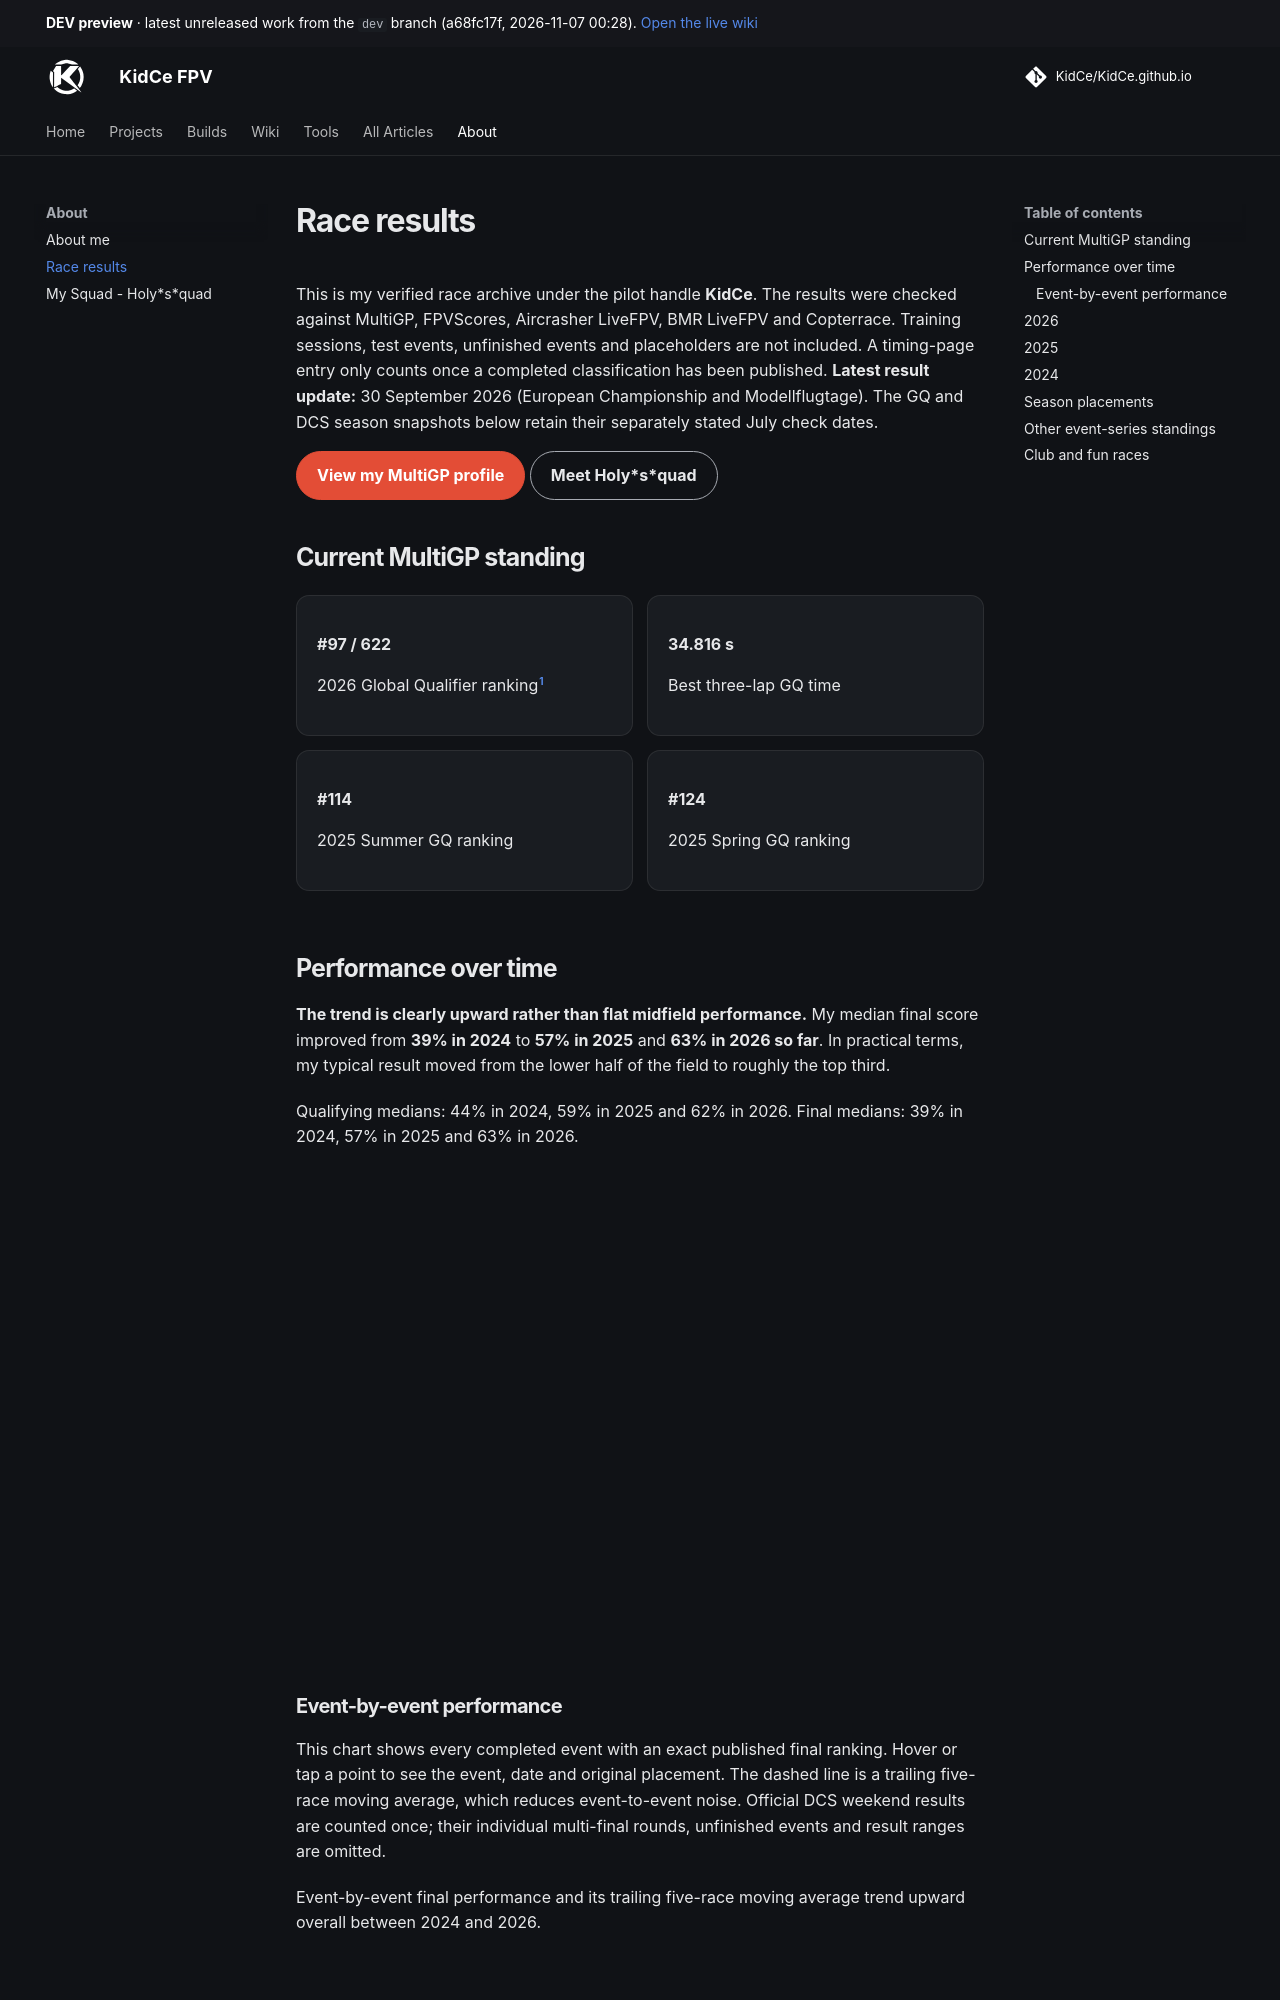

repository: KidCe/KidCe.github.io · page: dev/race-results/index.html · generator: mkdocs

# Race results

This is my verified race archive under the pilot handle **KidCe**. The results were
checked against MultiGP, FPVScores, Aircrasher LiveFPV, BMR LiveFPV and
Copterrace. Training sessions, test events, unfinished events and placeholders
are not included. A timing-page entry only counts once a completed
classification has been published.
**Latest result update:** 30 September 2026 (European Championship and Modellflugtage).
The GQ and DCS season snapshots below retain their separately stated July check dates.

[View my MultiGP profile](https://www.multigp.com/pilots/view/?pilot=38502){ .md-button .md-button--primary }
[Meet Holy\*s\*quad](my-squad.md){ .md-button }

## Current MultiGP standing

<div class="stat-grid" markdown>

<div markdown>

**#97 / 622**

2026 Global Qualifier ranking[^live-ranking]

</div>

<div markdown>

**34.816 s**

Best three-lap GQ time

</div>

<div markdown>

**#114**

2025 Summer GQ ranking

</div>

<div markdown>

**#124**

2025 Spring GQ ranking

</div>

</div>

## Performance over time

**The trend is clearly upward rather than flat midfield performance.** My median
final score improved from **39% in 2024** to **57% in 2025** and **63% in 2026
so far**. In practical terms, my typical result moved from the lower half of the
field to roughly the top third.

<div class="performance-chart">
  <canvas id="race-performance-chart" role="img" aria-label="Line chart showing median qualifying performance improving from 44 percent in 2024 to 62 percent in 2026, and median final performance improving from 39 percent to 63 percent.">
    Qualifying medians: 44% in 2024, 59% in 2025 and 62% in 2026. Final medians: 39% in 2024, 57% in 2025 and 63% in 2026.
  </canvas>
</div>

### Event-by-event performance

This chart shows every completed event with an exact published final ranking.
Hover or tap a point to see the event, date and original placement. The dashed
line is a trailing five-race moving average, which reduces event-to-event noise.
Official DCS weekend results are counted once; their individual multi-final
rounds, unfinished events and result ranges are omitted.

<div class="performance-chart performance-chart--events">
  <canvas id="individual-race-performance-chart" role="img" aria-label="Line chart of normalized final performance at each race from May 2024 through September 2026.">
    Event-by-event final performance and its trailing five-race moving average trend upward overall between 2024 and 2026.
  </canvas>
</div>

In 2026, **8 of 11 event results (73%)** ended in the top half, compared with **1
of 3 (33%)** in 2024. The median final score rises from **39% → 57% → 63%**
across the three seasons.

Individual results still vary with race format and field strength, so this is not
a straight line or a formal skill rating. The season-level direction is positive.

The score is normalized for field size: `(field size - position) / (field size - 1) × 100`.
A winner scores 100, exact midfield is around 50 and last place scores 0. Each
standalone competition counts once. For a DCS multi-final weekend, only the
official combined event result counts toward the final median; its round results
remain visible in the table but are not counted again. Qualifying medians use the
published round-level tables because the combined reports do not provide one
overall qualifying rank. Fun races, unfinished events, season standings and
finals without an exact position are excluded. `n` is the number of results
included.

!!! info "How to read the tables"

    Each position is linked to its source. A dash means that the event format or
    published result did not include a separate leaderboard for that stage. When
    a timing platform and a consolidated event result differ, the consolidated
    result is used. **Bold DCS rows are the official result for the complete
    event.** The indented rows below them are the individual multi-final rounds
    that feed into that result. Where the format uses a dropped round, the
    official PDF already applies that rule and any tie-breakers. Raw
    timing-system views can count DNS or unclassified pilots differently.
